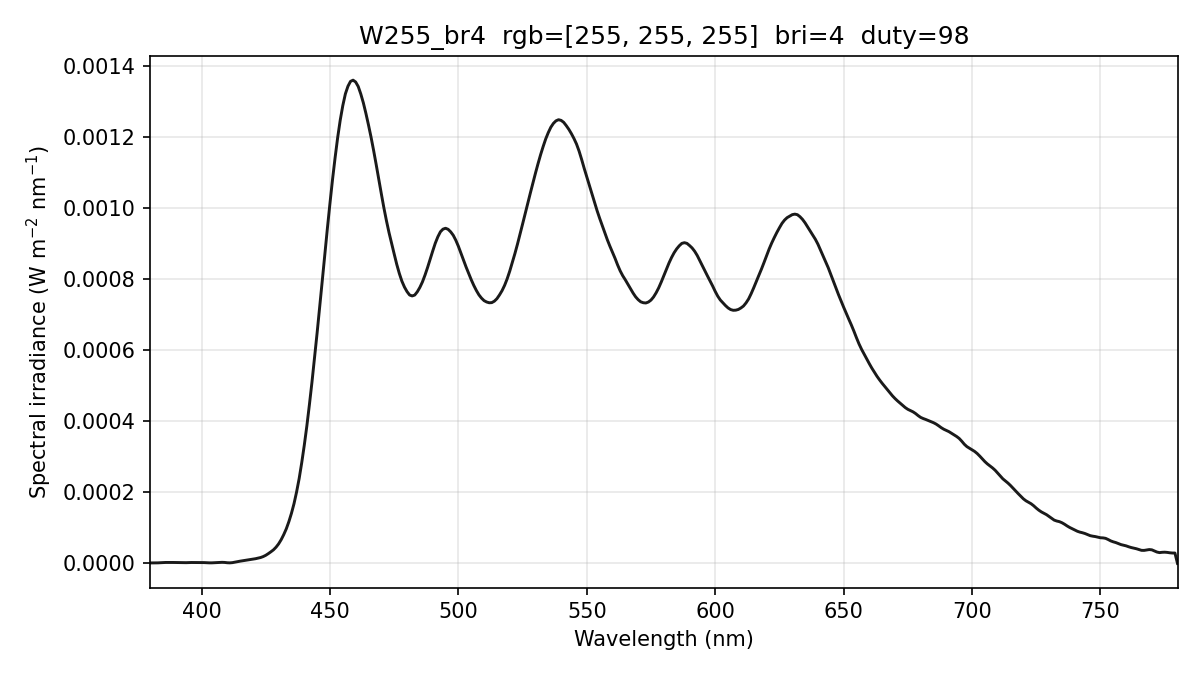

The data file committed next to this chart (first rows):
wavelength_nm, spectral_irradiance_W_m2_nm, spectral_irradiance_std_W_m2_nm, spectral_irradiance_uW_cm2_nm, photon_irradiance_photons_m2_s_nm, display_increment_W_m2_nm
380, 1.37295655e-06, 1.06119145e-06, 1.37295655e-04, 2.62641687e+12, -4.77108905e-07
381, 1.37295659e-06, 1.06119143e-06, 1.37295659e-04, 2.63332857e+12, -4.77108905e-07
382, 1.37295659e-06, 1.06119143e-06, 1.37295659e-04, 2.64024019e+12, -4.77108905e-07
383, 1.58702010e-06, 8.21884927e-07, 1.58702010e-04, 3.05988051e+12, -2.55055594e-07
384, 2.01028027e-06, 6.98472080e-07, 2.01028027e-04, 3.88607432e+12, 1.88774817e-07
385, 2.45239904e-06, 8.19872750e-07, 2.45239904e-04, 4.75308011e+12, 8.43583877e-07
386, 2.69931295e-06, 1.38611267e-06, 2.69931295e-04, 5.24522123e+12, 1.48731825e-06
387, 2.73732251e-06, 2.25569594e-06, 2.73732251e-04, 5.33286023e+12, 1.98677595e-06
388, 2.72886583e-06, 2.15336928e-06, 2.72886583e-04, 5.33012234e+12, 2.15217581e-06
389, 2.67394256e-06, 9.86819804e-07, 2.67394256e-04, 5.23630509e+12, 1.98351761e-06
390, 2.51915795e-06, 6.69369815e-07, 2.51915795e-04, 4.94587655e+12, 1.66496184e-06
391, 2.27187233e-06, 1.35042396e-06, 2.27187232e-04, 4.47181621e+12, 1.41155388e-06
392, 1.97300462e-06, 1.83949144e-06, 1.97300462e-04, 3.89347543e+12, 1.26353724e-06
393, 1.90909059e-06, 1.82402238e-06, 1.90909059e-04, 3.77695974e+12, 1.38126366e-06
394, 2.10066986e-06, 1.05731628e-06, 2.10066986e-04, 4.16655667e+12, 1.75026757e-06
395, 2.42155053e-06, 2.94047669e-07, 2.42155053e-04, 4.81519522e+12, 2.17110325e-06
396, 2.58630266e-06, 4.93194959e-07, 2.58630266e-04, 5.15582062e+12, 2.30045219e-06
397, 2.59492655e-06, 4.70404510e-07, 2.59492655e-04, 5.18607561e+12, 2.13831466e-06
398, 2.56411719e-06, 7.14582685e-07, 2.56411719e-04, 5.13740981e+12, 1.93459191e-06
399, 2.56687488e-06, 7.04212976e-07, 2.56687488e-04, 5.15585700e+12, 1.82776017e-06
400, 2.54052078e-06, 3.87799599e-07, 2.54052078e-04, 5.11571110e+12, 1.74774289e-06
401, 2.32629757e-06, 2.37823714e-07, 2.32629757e-04, 4.69605212e+12, 1.46147719e-06
402, 1.92206008e-06, 3.62366307e-07, 1.92206008e-04, 3.88970154e+12, 9.62771302e-07
403, 1.61438866e-06, 4.64035058e-07, 1.61438866e-04, 3.27518935e+12, 6.33520601e-07
404, 1.61443007e-06, 5.15398889e-07, 1.61443007e-04, 3.28340057e+12, 7.32809751e-07
405, 1.92746223e-06, 1.02070243e-06, 1.92746223e-04, 3.92974317e+12, 1.26157845e-06
406, 2.36680836e-06, 1.31896479e-06, 2.36680836e-04, 4.83740441e+12, 1.91463487e-06
407, 2.84865669e-06, 1.20075856e-06, 2.84865669e-04, 5.83657123e+12, 2.57525760e-06
408, 3.08222820e-06, 8.21841430e-07, 3.08222820e-04, 6.33064879e+12, 2.80059301e-06
409, 2.76555160e-06, 5.85829696e-07, 2.76555160e-04, 5.69414263e+12, 2.17422545e-06
410, 1.89862699e-06, 6.61800877e-07, 1.89862699e-04, 3.91874294e+12, 6.96154945e-07
411, 1.59411935e-06, 8.34293057e-07, 1.59411935e-04, 3.29826787e+12, 3.43509177e-08
412, 2.19114136e-06, 7.31842315e-07, 2.19114136e-04, 4.54454995e+12, 7.08830678e-07
413, 3.64905130e-06, 4.41654409e-07, 3.64905130e-04, 7.58670659e+12, 2.59238821e-06
414, 5.05445711e-06, 5.06588065e-07, 5.05445711e-04, 1.05341167e+13, 4.18908116e-06
415, 6.33299258e-06, 9.20866556e-07, 6.33299258e-04, 1.32306245e+13, 5.38868094e-06
416, 7.45186908e-06, 1.30929023e-06, 7.45186908e-04, 1.56056483e+13, 6.27784414e-06
417, 8.46977191e-06, 1.52575529e-06, 8.46977191e-04, 1.77799706e+13, 7.11124767e-06
418, 9.41097892e-06, 1.62097882e-06, 9.41097892e-04, 1.98031533e+13, 7.94008714e-06
419, 1.05002141e-05, 1.29393469e-06, 1.05002141e-03, 2.21480473e+13, 9.12395542e-06
420, 1.17650178e-05, 4.74858916e-07, 1.17650178e-03, 2.48751178e+13, 1.06780599e-05
421, 1.32503538e-05, 5.93852839e-07, 1.32503538e-03, 2.80823105e+13, 1.25101525e-05
422, 1.48607843e-05, 1.18198155e-06, 1.48607843e-03, 3.15702084e+13, 1.42680722e-05
423, 1.65963089e-05, 1.39074472e-06, 1.65963089e-03, 3.53406998e+13, 1.59518184e-05
424, 1.92838727e-05, 1.30559661e-06, 1.92838727e-03, 4.11607595e+13, 1.85564412e-05
425, 2.28925577e-05, 1.16689084e-06, 2.28925577e-03, 4.89786168e+13, 2.21416046e-05
426, 2.75838586e-05, 1.02156213e-06, 2.75838586e-03, 5.91545132e+13, 2.68524412e-05
427, 3.27073211e-05, 6.10656731e-07, 3.27073211e-03, 7.03066035e+13, 3.19557899e-05
428, 3.82380101e-05, 5.83925702e-07, 3.82380101e-03, 8.23876888e+13, 3.74251072e-05
429, 4.56206178e-05, 1.32863689e-06, 4.56206178e-03, 9.85239288e+13, 4.46634478e-05
430, 5.49513114e-05, 1.49877129e-06, 5.49513114e-03, 1.18951462e+14, 5.37795289e-05
431, 6.67725255e-05, 1.36289897e-06, 6.67725255e-03, 1.44876632e+14, 6.53642560e-05
432, 8.10480987e-05, 1.26368507e-06, 8.10480987e-03, 1.76258409e+14, 7.95797644e-05
433, 9.74361350e-05, 1.15595354e-06, 9.74361350e-03, 2.12388605e+14, 9.60965046e-05
434, 1.17608279e-04, 1.46381955e-06, 1.17608279e-02, 2.56951343e+14, 1.16457699e-04
435, 1.40973812e-04, 1.63374327e-06, 1.40973812e-02, 3.08710191e+14, 1.39896968e-04
436, 1.68175161e-04, 1.70263287e-06, 1.68175161e-02, 3.69123427e+14, 1.67071475e-04
437, 2.01069395e-04, 1.59109756e-06, 2.01069395e-02, 4.42334359e+14, 2.00011613e-04
438, 2.38677229e-04, 1.21713238e-06, 2.38677229e-02, 5.26269698e+14, 2.37773461e-04
439, 2.83209781e-04, 1.28113236e-06, 2.83209781e-02, 6.25887151e+14, 2.82516719e-04
... 341 more rows
